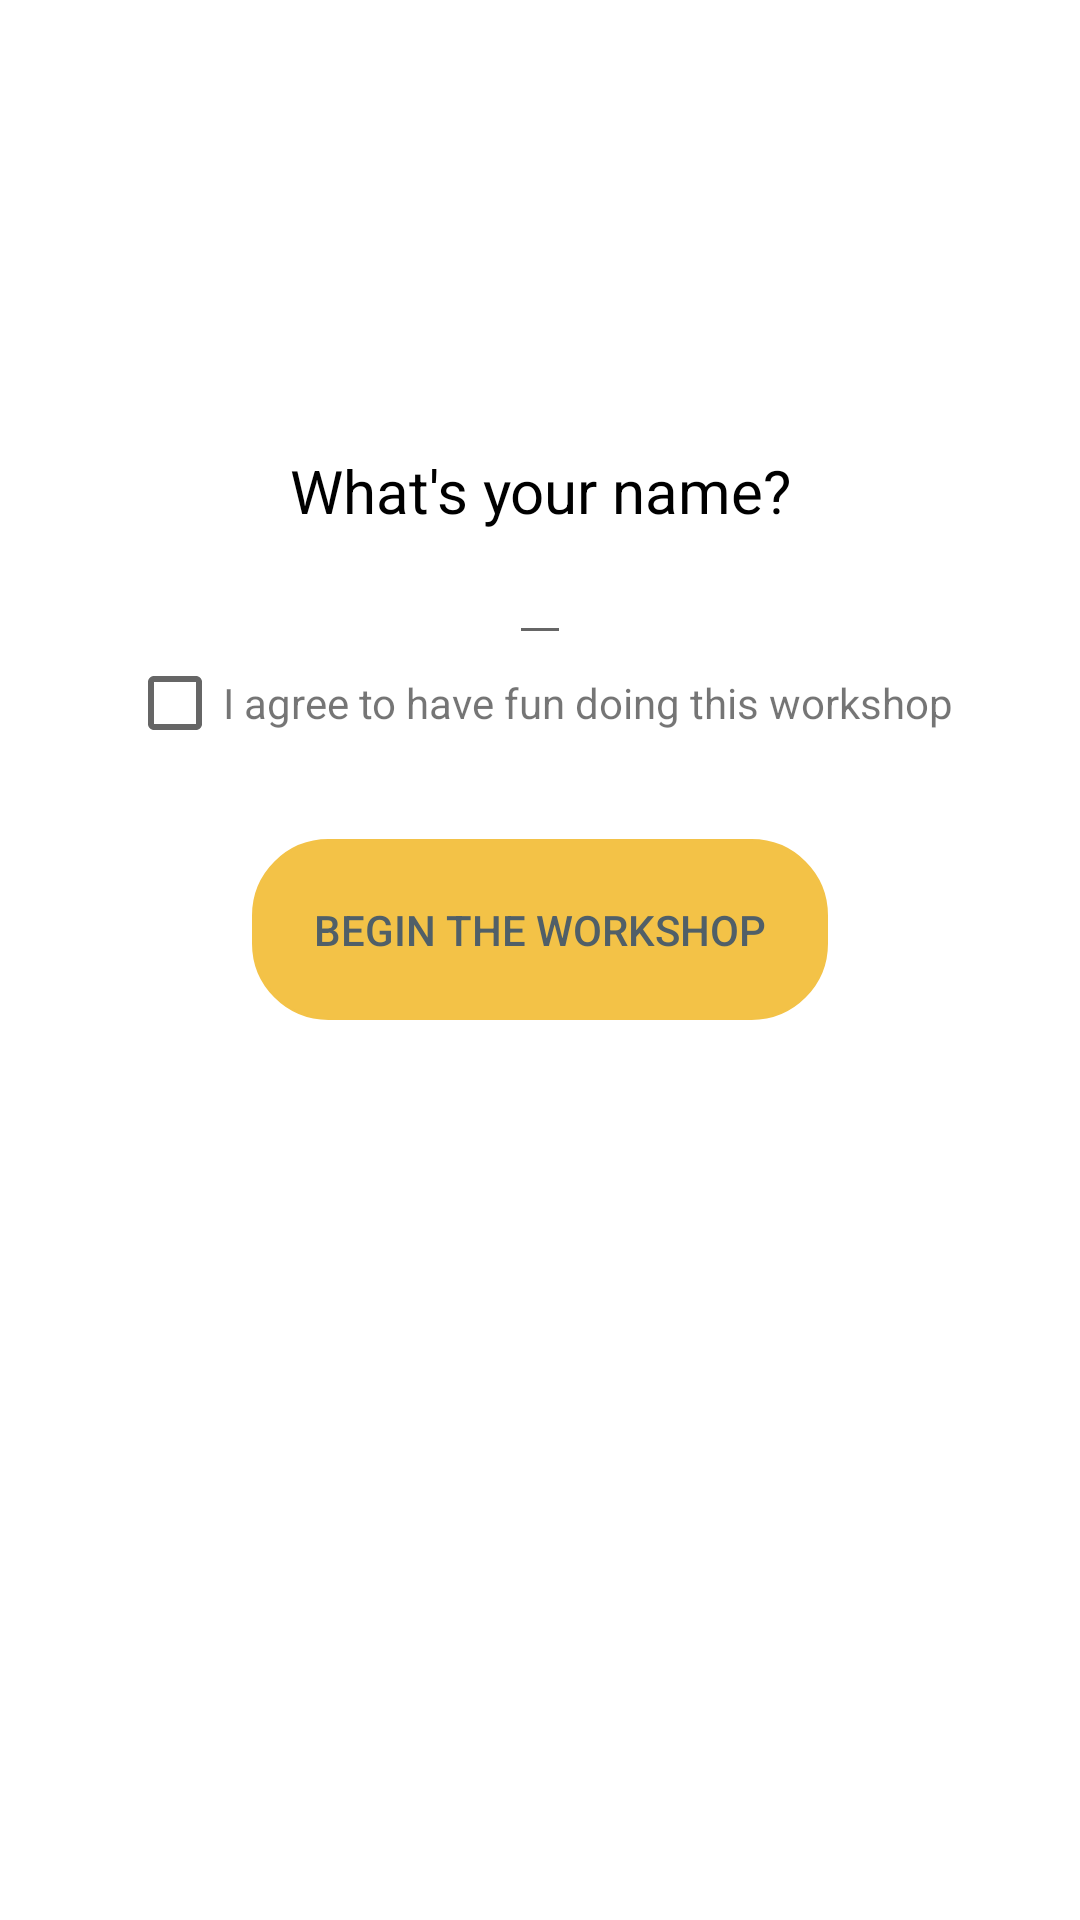

This screen was rendered from an Android layout file. Write that file and the resources it references.
<!-- AndroidManifest.xml: application theme AppTheme -->
<!-- res/layout/activity_login.xml -->
<?xml version="1.0" encoding="utf-8"?>
<android.support.constraint.ConstraintLayout xmlns:android="http://schemas.android.com/apk/res/android"
    xmlns:app="http://schemas.android.com/apk/res-auto"
    xmlns:tools="http://schemas.android.com/tools"
    android:layout_width="match_parent"
    android:layout_height="match_parent"
    tools:context=".LoginActivity"
    android:background="#fff">

    <RelativeLayout
        android:layout_width="match_parent"
        android:layout_height="match_parent">

        <TextView
            android:layout_width="wrap_content"
            android:layout_height="wrap_content"
            android:text="@string/your_name"
            android:layout_centerHorizontal="true"
            android:layout_marginTop="150dp"
            android:textColor="#000"
            android:textAlignment="center"
            android:id="@+id/yourNameText"
            android:textSize="20dp"/>

        <EditText
            android:layout_width="wrap_content"
            android:layout_height="wrap_content"
            android:layout_centerHorizontal="true"
            android:layout_centerVertical="true"
            android:id="@+id/editText"
            android:layout_below="@id/yourNameText"
            />

        <LinearLayout
            android:layout_width="wrap_content"
            android:layout_height="wrap_content"
            android:orientation="horizontal"
            android:layout_centerHorizontal="true"
            android:layout_centerVertical="true"
            android:id="@+id/termsRow"
            android:layout_below="@+id/editText">

            <CheckBox
                android:layout_width="wrap_content"
                android:layout_height="wrap_content"
                android:id="@+id/checkbox"
                />

            <TextView
                android:layout_width="wrap_content"
                android:layout_height="wrap_content"
                android:text="@string/agree_to_have_fun"
                android:id="@+id/haveFunText"/>

        </LinearLayout>

        <TextView
            android:layout_width="wrap_content"
            android:layout_height="wrap_content"
            android:id="@+id/alertText"
            android:visibility="visible"
            android:textColor="#f00"
            android:text=""
            android:layout_centerHorizontal="true"
            android:layout_below="@+id/termsRow"
            />

        <Button
            android:layout_width="wrap_content"
            android:layout_height="wrap_content"
            android:layout_below="@+id/alertText"
            android:layout_centerHorizontal="true"
            android:layout_centerVertical="true"
            android:text="@string/begin_workshop"
            android:background="@drawable/yellow_button"
            android:padding="10pt"
            android:textColor="@color/gray"
            android:id="@+id/beginBtt"
            android:layout_marginTop="5pt"
            />

    </RelativeLayout>



</android.support.constraint.ConstraintLayout>
<!-- resources referenced by this layout -->
<resources>
  <color name="gray">#505f68</color>
  <!-- drawable yellow_button (drawable) -->
  <?xml version="1.0" encoding="utf-8"?>
  <shape xmlns:android="http://schemas.android.com/apk/res/android"
      android:padding="16dp"
      android:tint="@color/yellow"
      android:shape="rectangle">
      <stroke
          android:width="1dp"
          android:color="@color/yellow" />
      <corners android:radius="25dp" />
  </shape>
  <string name="agree_to_have_fun">I agree to have fun doing this workshop</string>
  <string name="begin_workshop">Begin the workshop</string>
  <string name="your_name">What\'s your name?</string>
  <style name="AppTheme" parent="Theme.AppCompat.Light.DarkActionBar">
          
          <item name="colorPrimary">@color/colorPrimary</item>
          <item name="colorPrimaryDark">@color/colorPrimaryDark</item>
          <item name="colorAccent">@color/colorAccent</item>
          <item name="toolbarStyle">@style/CustomToolBarStyle</item>
      </style>
  <color name="yellow">#f3c247</color>
  <color name="colorPrimary">#ed366c</color>
  <color name="colorPrimaryDark">#ed366c</color>
  <color name="colorAccent">#D81B60</color>
  <style name="CustomToolBarStyle" parent="@style/Widget.AppCompat.Toolbar">
          <item name="titleTextColor">#fff</item>
      </style>
</resources>
